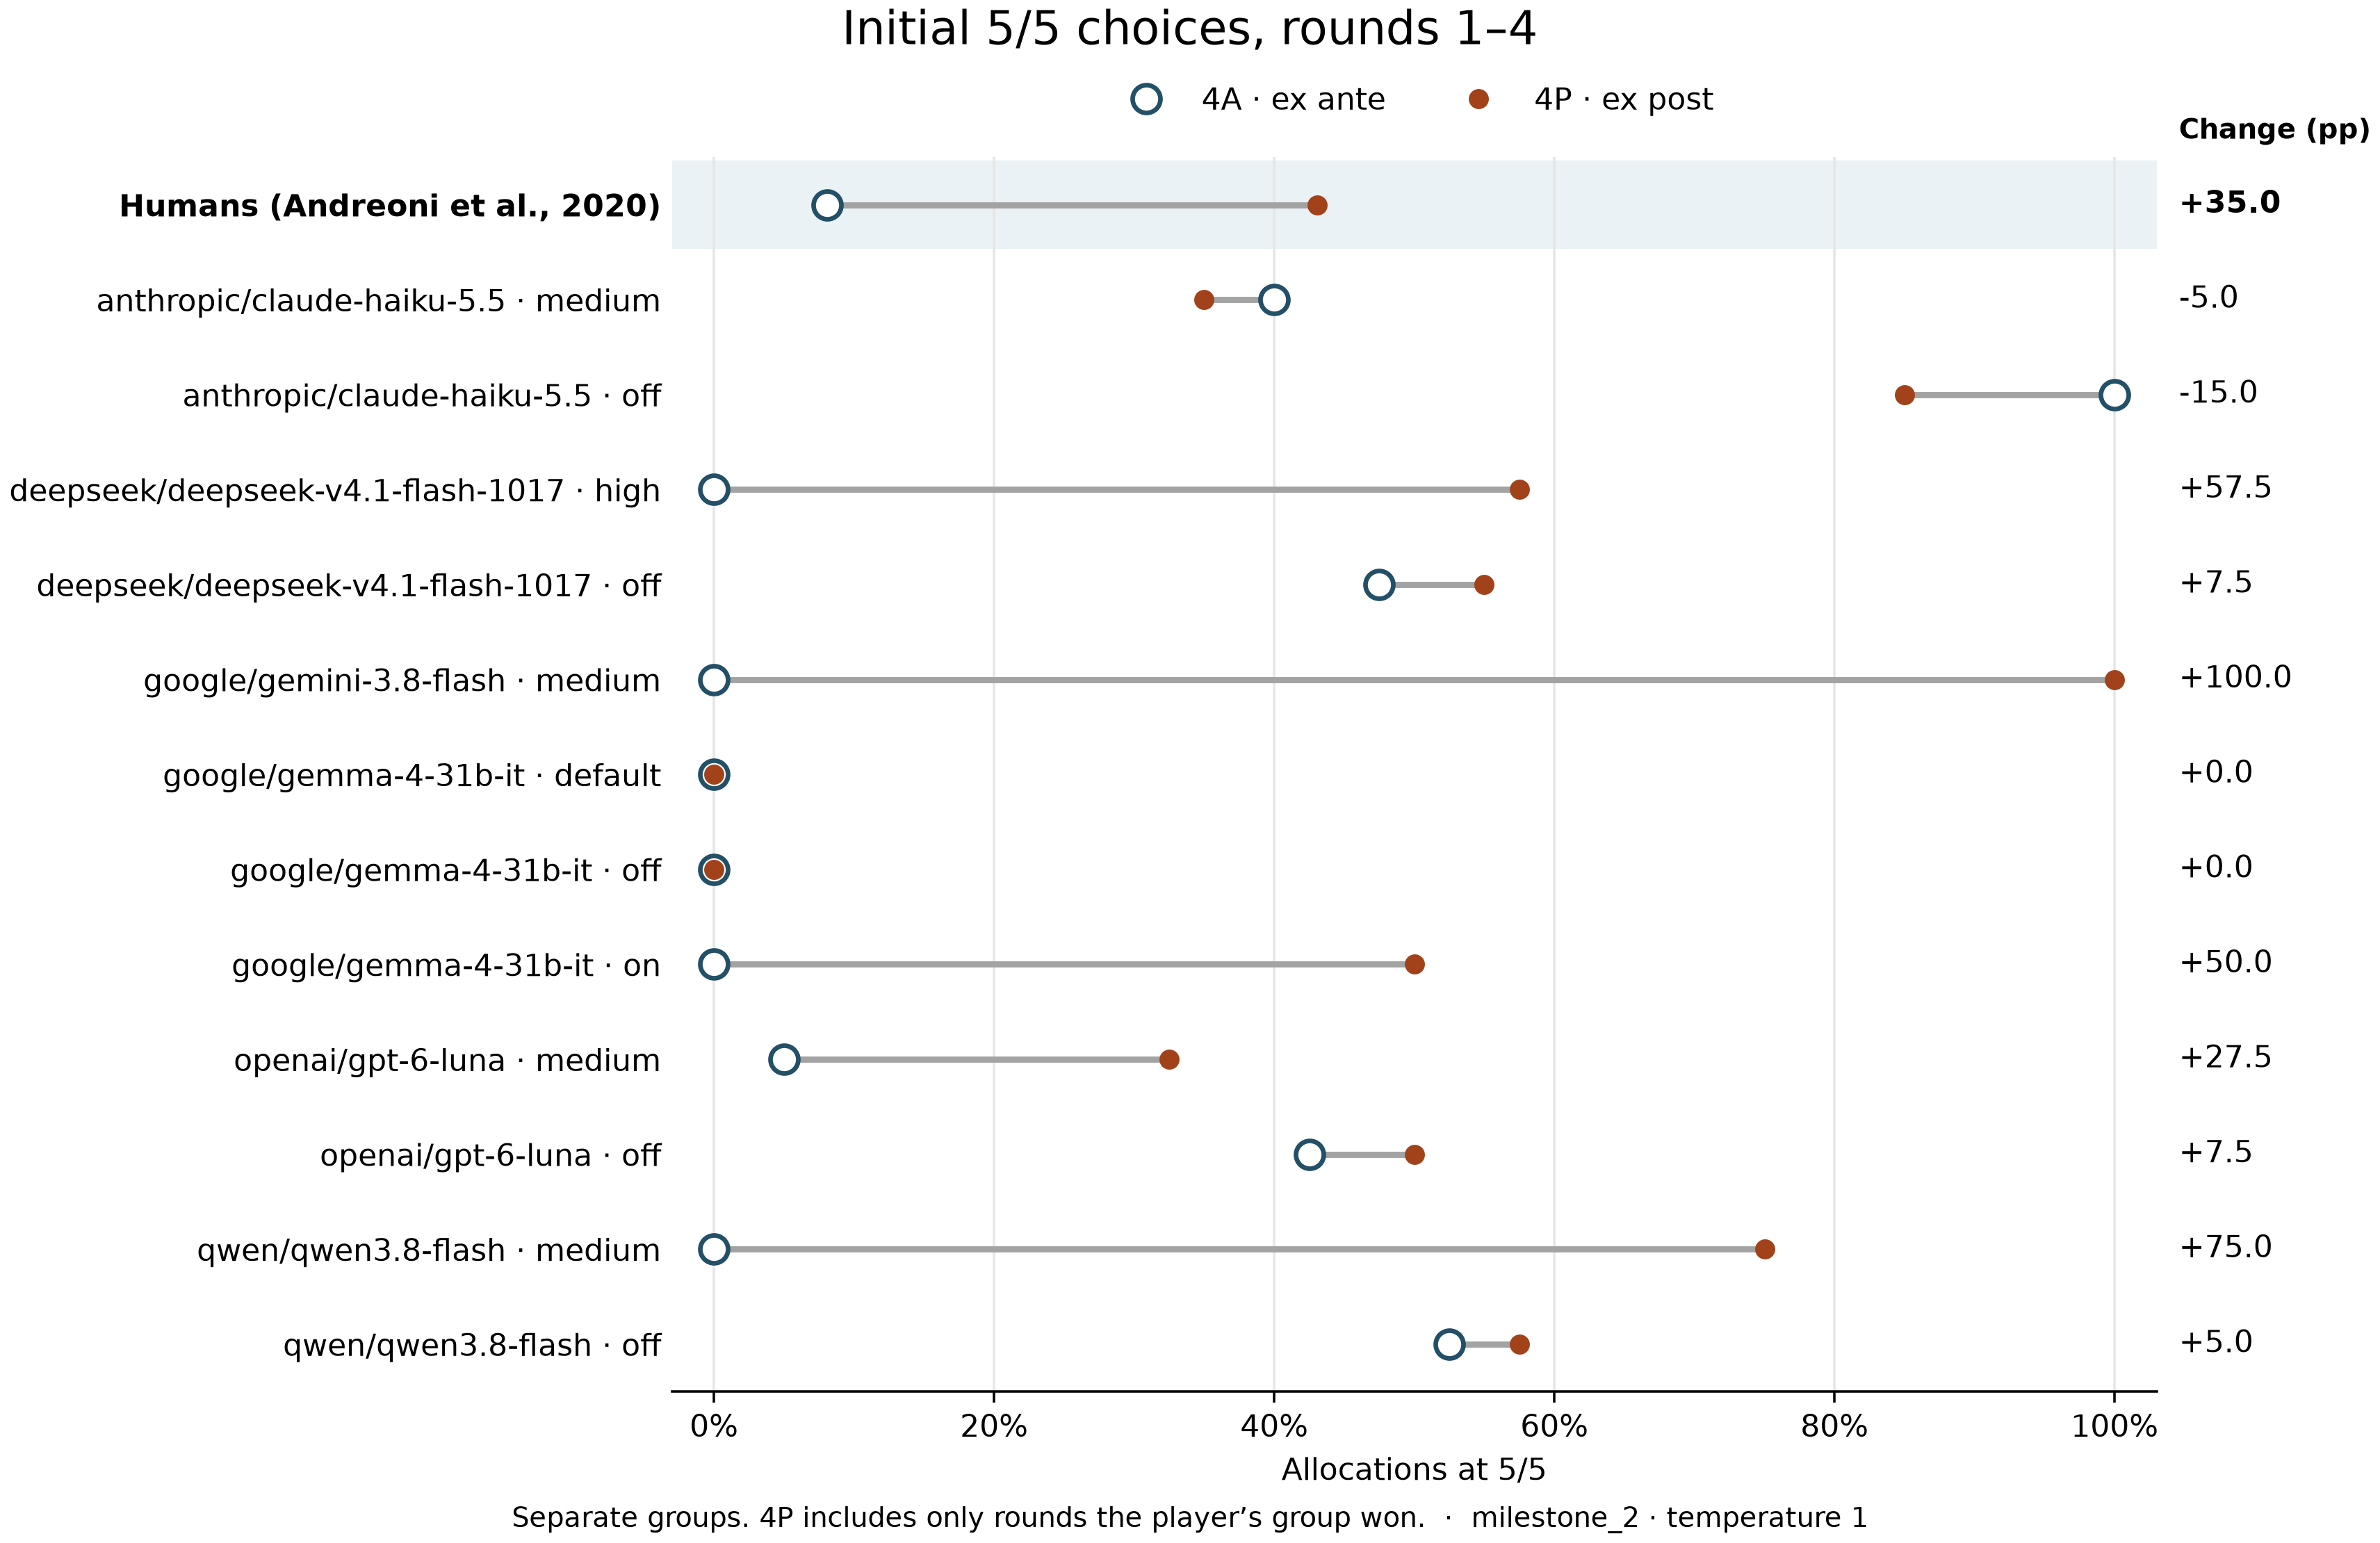

Source data for this figure (header and first rows):
model, temperature, reasoning, prompt_version, run_name, first_stage, first_choices, first_5_5, first_percent, second_stage, second_choices, second_5_5, second_percent, change_pp
human, , , , human_replication, 4A · ex ante, 284, 23, 8.099, 4P · ex post, 144, 62, 43.06, 34.96
anthropic/claude-haiku-5.5, 1, medium, prompt_a, milestone_2, 4A · ex ante, 80, 32, 40.0, 4P · ex post, 40, 14, 35.0, -5.0
anthropic/claude-haiku-5.5, 1, off, prompt_a, milestone_2, 4A · ex ante, 80, 80, 100.0, 4P · ex post, 40, 34, 85.0, -15.0
deepseek/deepseek-v4.1-flash-1017, 1, high, prompt_a, milestone_2, 4A · ex ante, 80, 0, 0.0, 4P · ex post, 40, 23, 57.5, 57.5
deepseek/deepseek-v4.1-flash-1017, 1, off, prompt_a, milestone_2, 4A · ex ante, 80, 38, 47.5, 4P · ex post, 40, 22, 55.0, 7.5
google/gemini-3.8-flash, 1, medium, prompt_a, milestone_2, 4A · ex ante, 80, 0, 0.0, 4P · ex post, 40, 40, 100.0, 100.0
google/gemma-4-31b-it, 1, default, prompt_a, milestone_2, 4A · ex ante, 40, 0, 0.0, 4P · ex post, 20, 0, 0.0, 0.0
google/gemma-4-31b-it, 1, off, prompt_a, milestone_2, 4A · ex ante, 80, 0, 0.0, 4P · ex post, 40, 0, 0.0, 0.0
google/gemma-4-31b-it, 1, on, prompt_a, milestone_2, 4A · ex ante, 80, 0, 0.0, 4P · ex post, 40, 20, 50.0, 50.0
openai/gpt-6-luna, 1, medium, prompt_a, milestone_2, 4A · ex ante, 80, 4, 5.0, 4P · ex post, 40, 13, 32.5, 27.5
openai/gpt-6-luna, 1, off, prompt_a, milestone_2, 4A · ex ante, 80, 34, 42.5, 4P · ex post, 40, 20, 50.0, 7.5
qwen/qwen3.8-flash, 1, medium, prompt_a, milestone_2, 4A · ex ante, 80, 0, 0.0, 4P · ex post, 40, 30, 75.0, 75.0
qwen/qwen3.8-flash, 1, off, prompt_a, milestone_2, 4A · ex ante, 80, 42, 52.5, 4P · ex post, 40, 23, 57.5, 5.0
